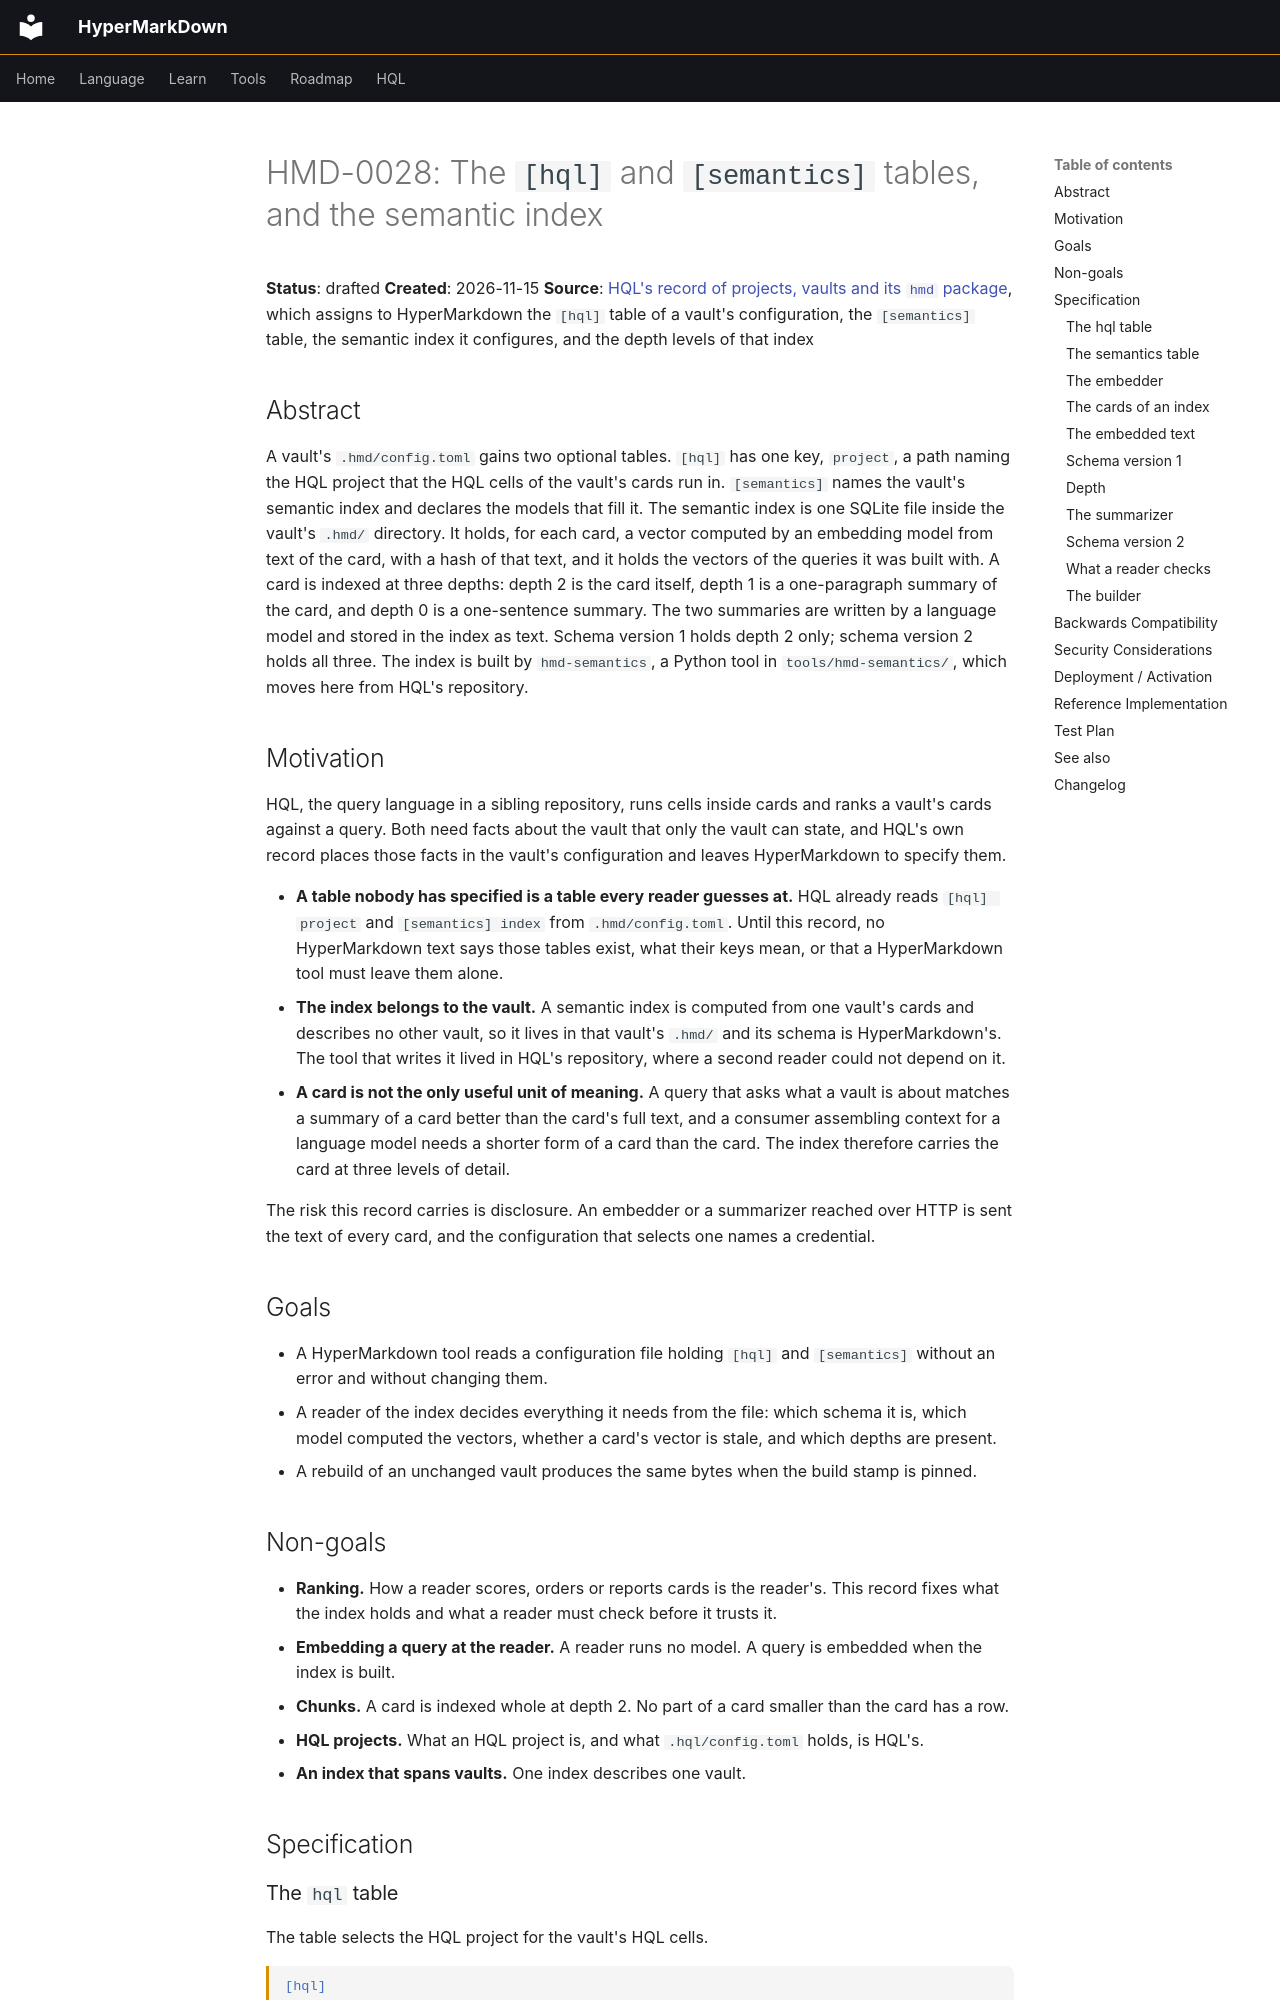

repository: ewiger/hypermarkdown · page: proposals/HMD-0028/index.html · generator: mkdocs

# HMD-0028: The `[hql]` and `[semantics]` tables, and the semantic index

**Status**: drafted
**Created**: 2026-11-15
**Source**: [HQL's record of projects, vaults and its `hmd` package](https://github.com/ewiger/hql/blob/main/doc/proposals/HQL-0059/index.hmd),
which assigns to HyperMarkdown the `[hql]` table of a vault's configuration,
the `[semantics]` table, the semantic index it configures, and the depth
levels of that index

## Abstract

A vault's `.hmd/config.toml` gains two optional tables. `[hql]` has one key,
`project`, a path naming the HQL project that the HQL cells of the vault's
cards run in. `[semantics]` names the vault's semantic index and declares the
models that fill it. The semantic index is one SQLite file inside the vault's
`.hmd/` directory. It holds, for each card, a vector computed by an embedding
model from text of the card, with a hash of that text, and it holds the vectors
of the queries it was built with. A card is indexed at three depths: depth 2 is
the card itself, depth 1 is a one-paragraph summary of the card, and depth 0 is
a one-sentence summary. The two summaries are written by a language model and
stored in the index as text. Schema version 1 holds depth 2 only; schema
version 2 holds all three. The index is built by `hmd-semantics`, a Python tool
in `tools/hmd-semantics/`, which moves here from HQL's repository.

## Motivation

HQL, the query language in a sibling repository, runs cells inside cards and
ranks a vault's cards against a query. Both need facts about the vault that
only the vault can state, and HQL's own record places those facts in the
vault's configuration and leaves HyperMarkdown to specify them.

- **A table nobody has specified is a table every reader guesses at.** HQL
  already reads `[hql] project` and `[semantics] index` from
  `.hmd/config.toml`. Until this record, no HyperMarkdown text says those
  tables exist, what their keys mean, or that a HyperMarkdown tool must leave
  them alone.
- **The index belongs to the vault.** A semantic index is computed from one
  vault's cards and describes no other vault, so it lives in that vault's
  `.hmd/` and its schema is HyperMarkdown's. The tool that writes it lived in
  HQL's repository, where a second reader could not depend on it.
- **A card is not the only useful unit of meaning.** A query that asks what a
  vault is about matches a summary of a card better than the card's full text,
  and a consumer assembling context for a language model needs a shorter form
  of a card than the card. The index therefore carries the card at three
  levels of detail.

The risk this record carries is disclosure. An embedder or a summarizer
reached over HTTP is sent the text of every card, and the configuration that
selects one names a credential.

## Goals

- A HyperMarkdown tool reads a configuration file holding `[hql]` and
  `[semantics]` without an error and without changing them.
- A reader of the index decides everything it needs from the file: which
  schema it is, which model computed the vectors, whether a card's vector is
  stale, and which depths are present.
- A rebuild of an unchanged vault produces the same bytes when the build stamp
  is pinned.

## Non-goals

- **Ranking.** How a reader scores, orders or reports cards is the reader's.
  This record fixes what the index holds and what a reader must check before
  it trusts it.
- **Embedding a query at the reader.** A reader runs no model. A query is
  embedded when the index is built.
- **Chunks.** A card is indexed whole at depth 2. No part of a card smaller
  than the card has a row.
- **HQL projects.** What an HQL project is, and what `.hql/config.toml` holds,
  is HQL's.
- **An index that spans vaults.** One index describes one vault.

## Specification
